Image classification data set "c-1" (aslelekova/coursework-sber on GitHub). Class labels (2): clean, dirty.

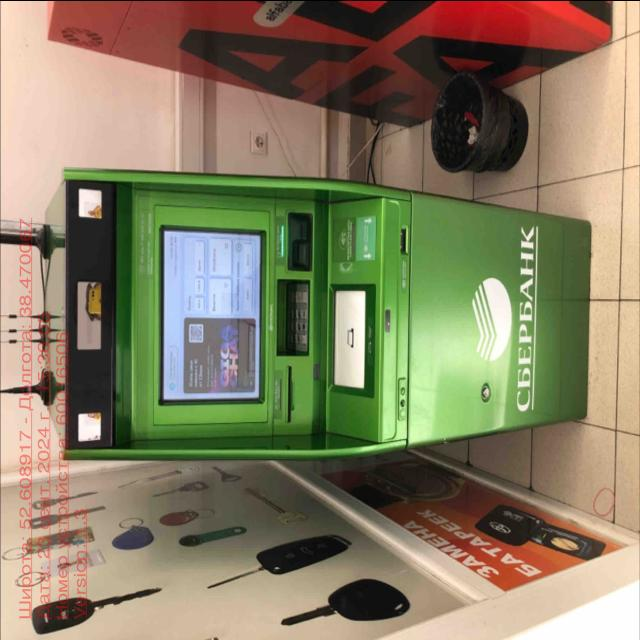
Label: clean

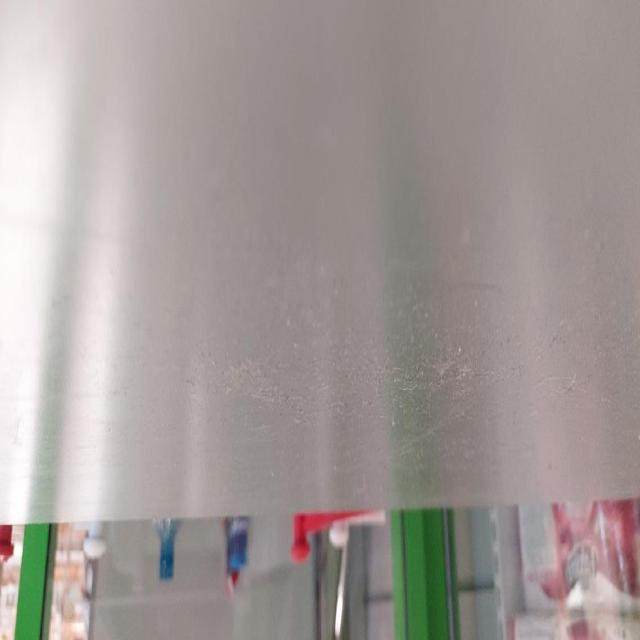
Label: dirty

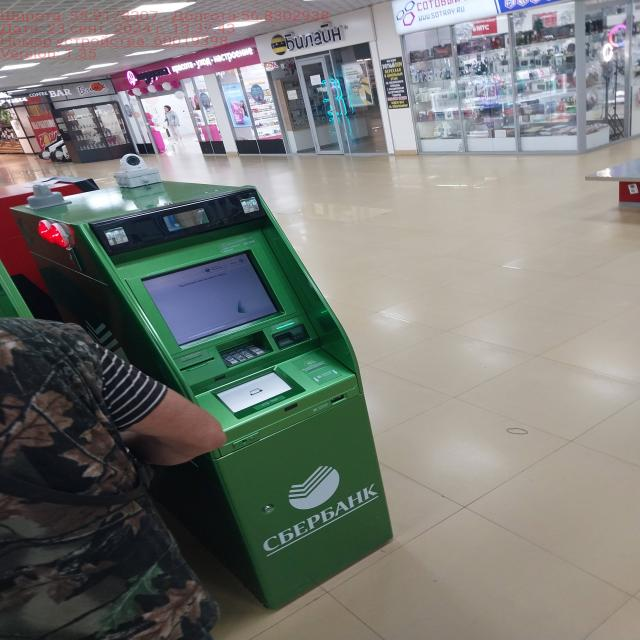
Label: clean

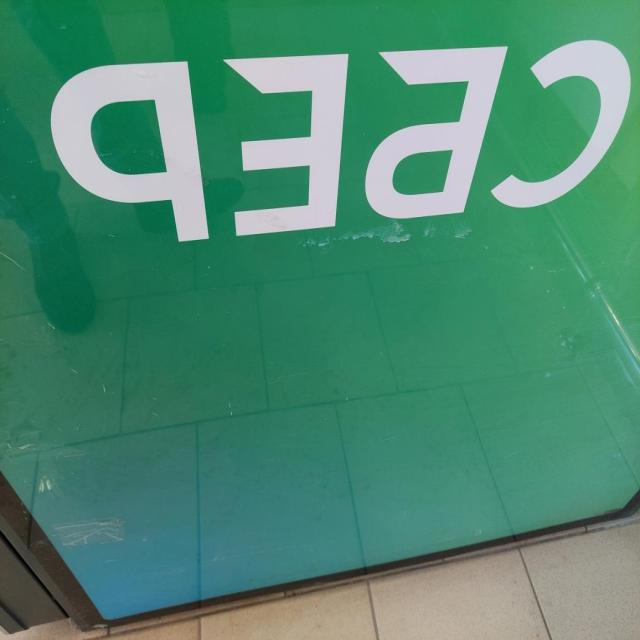
Label: dirty

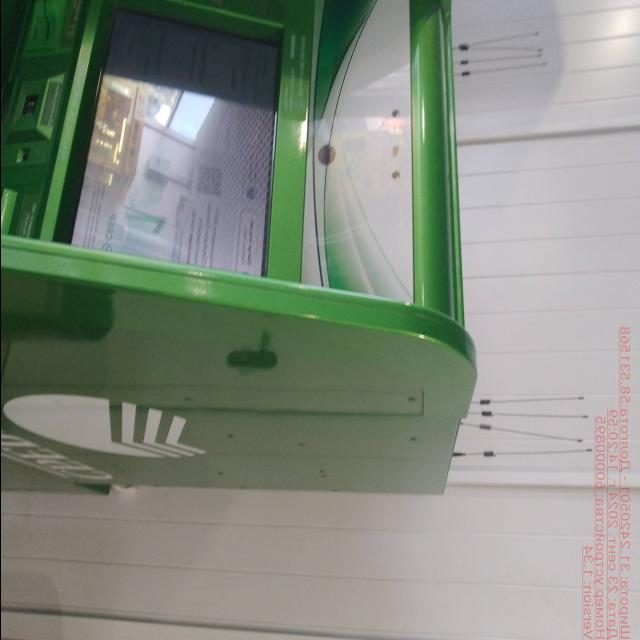
Label: clean

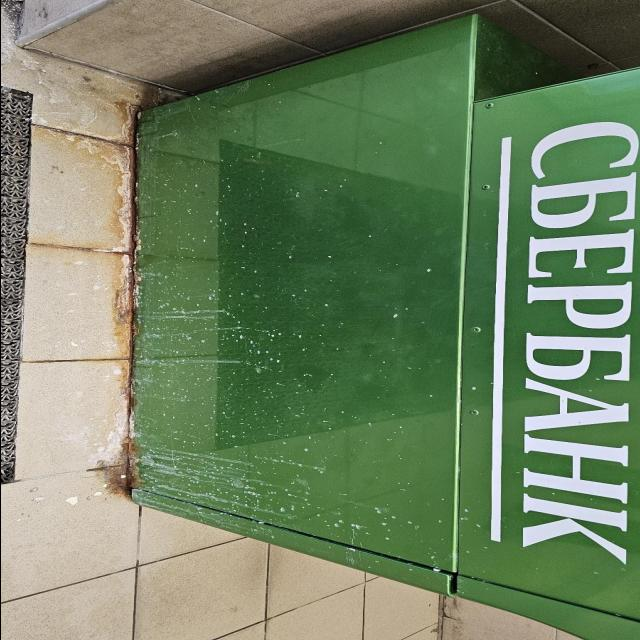
Label: dirty
